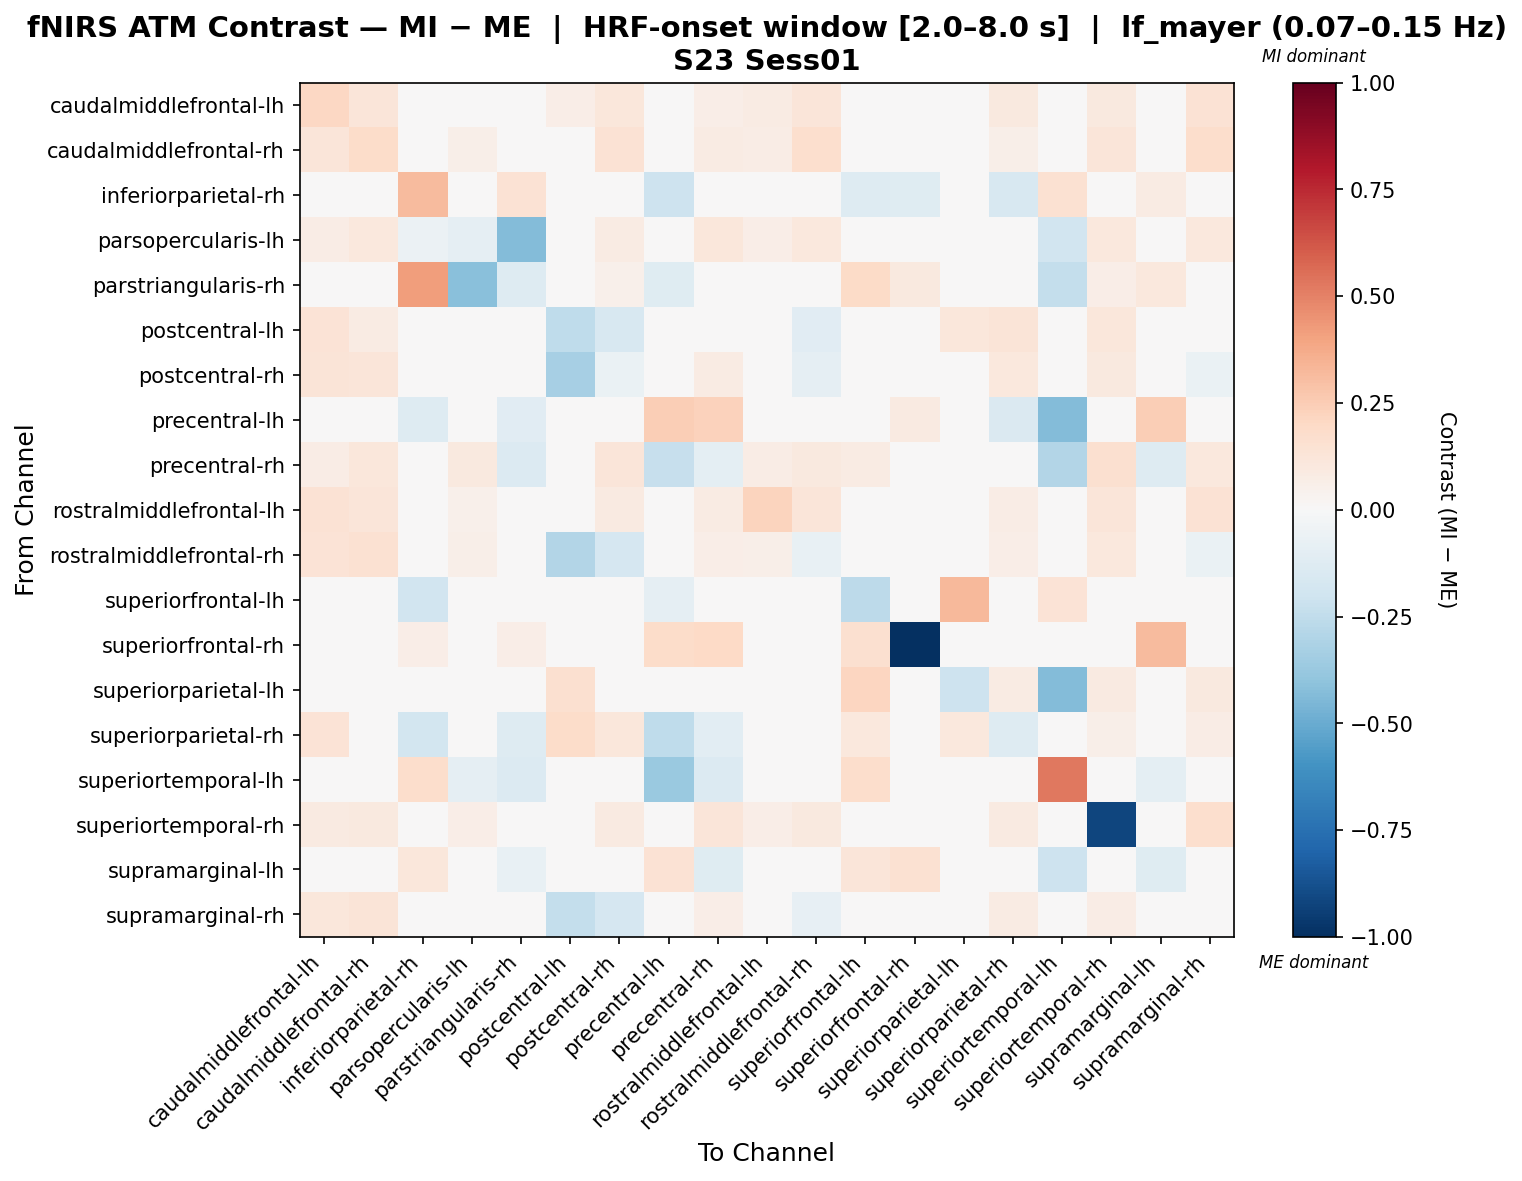

The table this chart was drawn from, first rows:
, caudalmiddlefrontal-lh, caudalmiddlefrontal-rh, inferiorparietal-rh, parsopercularis-lh, parstriangularis-rh, postcentral-lh, postcentral-rh, precentral-lh, precentral-rh, rostralmiddlefrontal-lh, rostralmiddlefrontal-rh, superiorfrontal-lh, superiorfrontal-rh, superiorparietal-lh, superiorparietal-rh, superiortemporal-lh, superiortemporal-rh, supramarginal-lh, supramarginal-rh
caudalmiddlefrontal-lh, 0.2068, 0.1226, 0.0, 0.04206, 0.0, 0.06393, 0.1172, 0.0, 0.06609, 0.0818, 0.1214, 0.0, -0.02483, -0.01568, 0.09833, 0.0, 0.09653, 0.0, 0.1413
caudalmiddlefrontal-rh, 0.1246, 0.1846, 0.0, 0.05854, 0.0, 0.008951, 0.1426, 0.005321, 0.07982, 0.07044, 0.1649, 0.0, -0.02988, -0.04379, 0.06117, 0.0, 0.1176, 0.0, 0.1726
inferiorparietal-rh, 0.0, 0.0, 0.3157, -0.04912, 0.1417, 0.0, 0.0, -0.2088, -0.02456, 0.0, 0.0, -0.1259, -0.1201, 0.0, -0.1596, 0.1497, 0.0, 0.08104, 0.0
parsopercularis-lh, 0.0745, 0.1076, -0.05731, -0.08931, -0.4298, 0.0, 0.08278, 0.0, 0.1159, 0.06622, 0.1076, 0.0, 0.0, 0.0, 0.0, -0.1934, 0.1076, 0.0, 0.1076
parstriangularis-rh, 0.0, 0.0, 0.4215, -0.4217, -0.1308, 0.0, 0.05023, -0.118, -0.03838, 0.0, 0.0, 0.1886, 0.1005, 0.0, 0.01388, -0.2363, 0.06278, 0.1078, 0.0
postcentral-lh, 0.1368, 0.08132, 0.0, 0.0, 0.0, -0.2544, -0.1632, 0.0, 0.0, 0.03589, -0.1153, 0.007707, -0.04032, 0.1117, 0.1309, 0.0, 0.1118, 0.0, -0.04293
postcentral-rh, 0.1263, 0.1185, 0.0, 0.04158, 0.009352, -0.3284, -0.07013, 0.0104, 0.08471, 0.03276, -0.08609, 0.0, -0.02483, -0.04738, 0.1052, 0.0, 0.09609, 0.0, -0.06798
precentral-lh, 0.0, 0.0, -0.128, 0.0, -0.1109, 0.0, 0.0, 0.2446, 0.2269, 0.0, 0.02149, -0.008531, 0.08816, 0.0, -0.145, -0.4328, 0.0, 0.2441, 0.0
precentral-rh, 0.07541, 0.1097, -0.02582, 0.09598, -0.133, 0.0, 0.1229, -0.2326, -0.09383, 0.07541, 0.09598, 0.07973, -0.007649, 0.0, -0.005668, -0.2893, 0.1588, -0.1289, 0.1028
rostralmiddlefrontal-lh, 0.1477, 0.125, 0.0, 0.0508, 0.0, 0.003598, 0.09227, 0.0, 0.08466, 0.2228, 0.122, 0.0, -0.03529, -0.02842, 0.07076, 0.0, 0.119, 0.0, 0.1426
rostralmiddlefrontal-rh, 0.1393, 0.1518, 0.0, 0.05488, 0.0, -0.2906, -0.1643, 0.01497, 0.06984, 0.05792, -0.07701, 0.0, -0.02988, -0.03825, 0.06785, 0.0, 0.107, 0.004989, -0.06859
superiorfrontal-lh, 0.0, 0.0, -0.188, 0.0, 0.02229, 0.0, 0.0, -0.09313, 0.04346, 0.0, 0.0, -0.2586, -0.04999, 0.3251, 0.04064, 0.1397, 0.0, 0.01854, 0.0
superiorfrontal-rh, 0.01265, -0.01746, 0.06552, 0.0, 0.06686, -0.004808, 0.01265, 0.1799, 0.1986, -0.02328, 0.006833, 0.1567, -1.0, 0.0, 0.02429, 0.02686, -0.03492, 0.3169, 0.01265
superiorparietal-lh, 0.0228, -0.008125, 0.0, 0.0, 0.0, 0.1599, -0.03471, 0.0, 0.0, 0.008309, 0.008309, 0.2186, -0.006278, -0.2032, 0.08272, -0.4346, 0.08847, 0.0, 0.09768
superiorparietal-rh, 0.1349, -0.0005981, -0.1863, 0.0, -0.1289, 0.1832, 0.1122, -0.254, -0.1093, 0.003323, 0.03385, 0.1064, 0.0, 0.1033, -0.1313, 0.0, 0.05755, 0.0, 0.07548
superiortemporal-lh, 0.0, 0.0, 0.1736, -0.0916, -0.136, 0.0, 0.0, -0.3712, -0.1374, 0.0, 0.0, 0.1736, 0.008715, -0.04298, 0.0, 0.5241, 0.0, -0.1008, 0.0
superiortemporal-rh, 0.08662, 0.1015, 0.0, 0.06829, 0.01168, 0.03336, 0.09209, 0.0, 0.1204, 0.06279, 0.09686, 0.0, -0.04859, 0.03718, 0.08769, 0.0, -0.9147, 0.0, 0.1649
supramarginal-lh, 0.0, 0.0, 0.1103, 0.0, -0.07326, 0.0, 0.0, 0.1413, -0.1199, 0.0, 0.0, 0.1195, 0.1543, 0.0, 0.0, -0.2099, 0.0, -0.1223, 0.0
supramarginal-rh, 0.1132, 0.1282, 0.0, 0.04674, 0.0, -0.2394, -0.1642, 0.004249, 0.06374, 0.04675, -0.0856, 0.0, -0.02569, 0.003392, 0.07969, 0.0, 0.07191, 0.0, -0.04301
